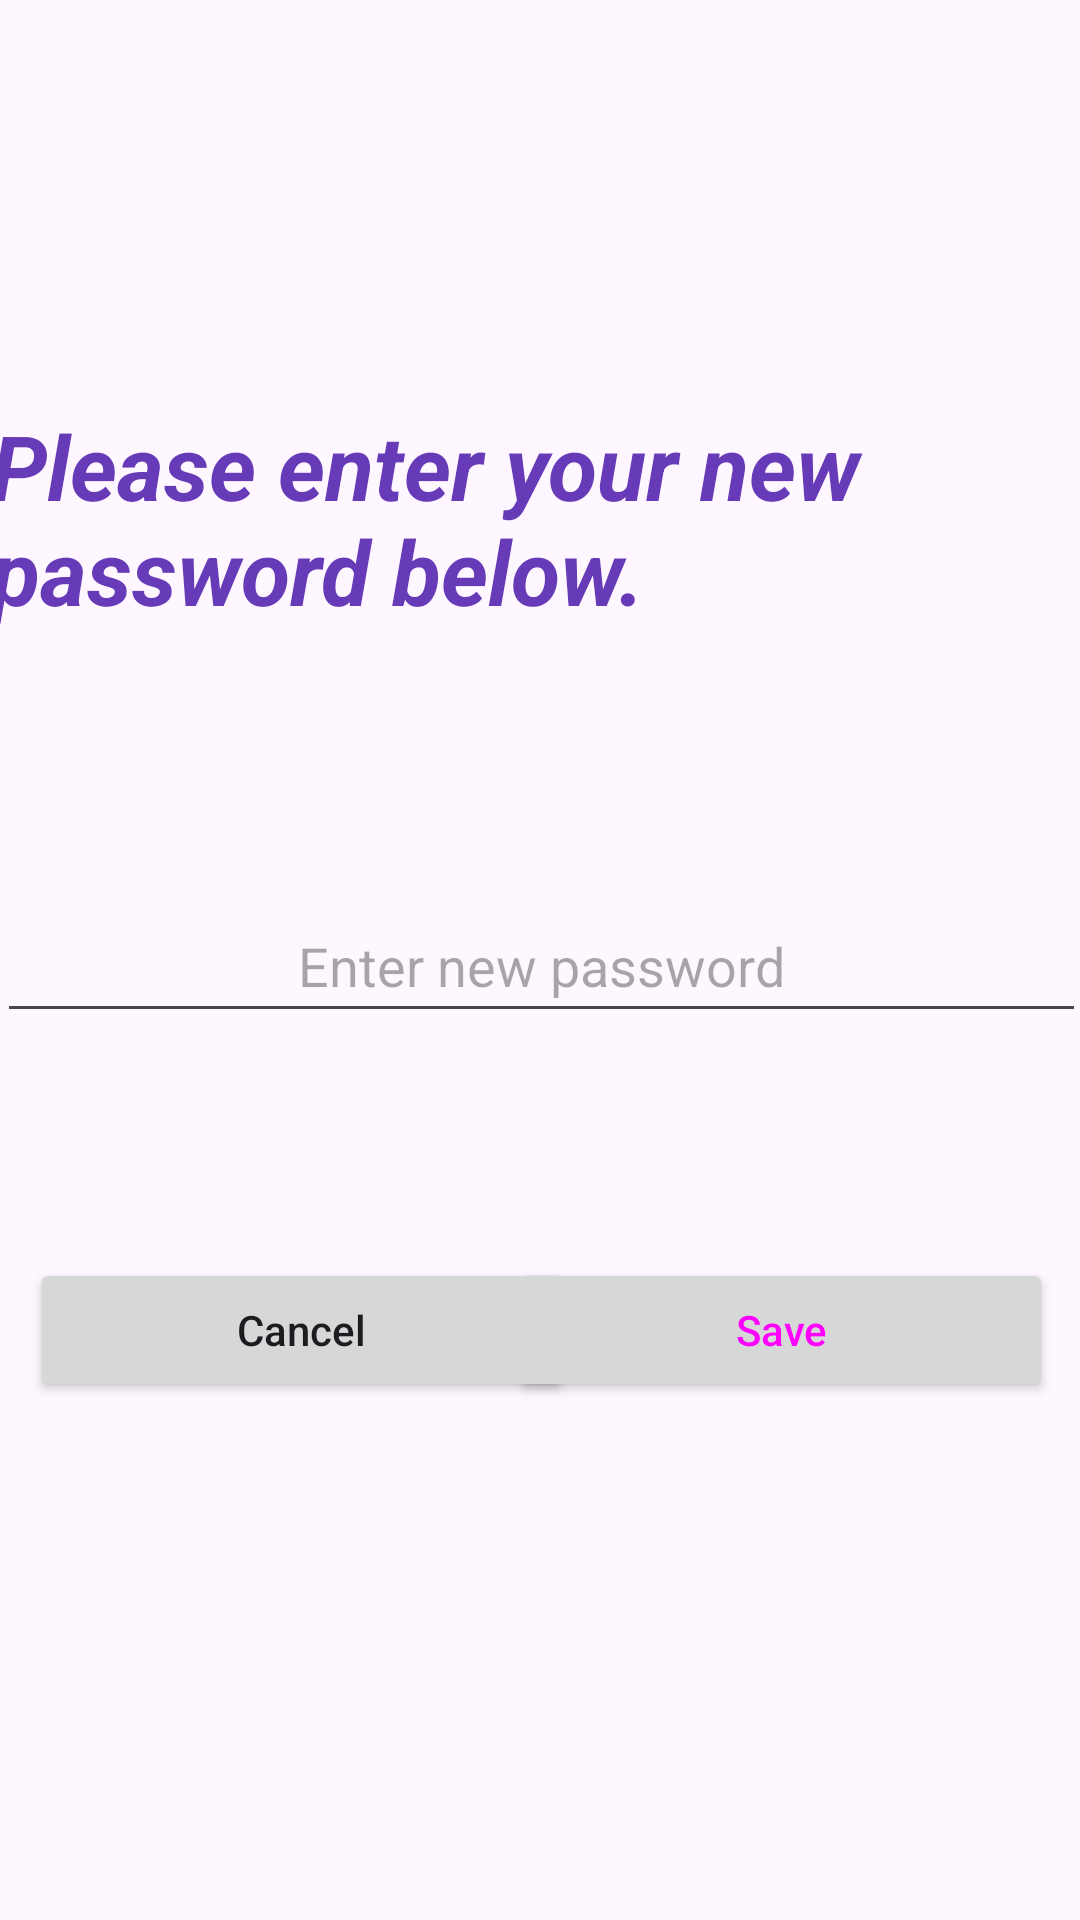

Here is an Android app screen rendered from its layout file. Give the layout XML and the strings, colors and styles it references.
<!-- AndroidManifest.xml: application theme Theme.RoommateShoppingDemo -->
<!-- res/layout/activity_change_password.xml -->
<?xml version="1.0" encoding="utf-8"?>
<androidx.constraintlayout.widget.ConstraintLayout xmlns:android="http://schemas.android.com/apk/res/android"
    xmlns:app="http://schemas.android.com/apk/res-auto"
    xmlns:tools="http://schemas.android.com/tools"
    android:id="@+id/main"
    android:layout_width="match_parent"
    android:layout_height="match_parent"
    tools:context=".ChangePasswordActivity">

    <TextView
        android:id="@+id/textView5"
        android:layout_width="387dp"
        android:layout_height="wrap_content"
        android:layout_marginTop="125dp"
        android:padding="10dp"
        android:text="Please enter your new password below."
        android:textColor="#673AB7"
        android:textSize="30sp"
        android:textStyle="bold|italic"
        app:layout_constraintEnd_toEndOf="parent"
        app:layout_constraintHorizontal_bias="0.5"
        app:layout_constraintStart_toStartOf="parent"
        app:layout_constraintTop_toTopOf="parent" />

    <EditText
        android:id="@+id/editTextTextPassword2"
        android:layout_width="363dp"
        android:layout_height="wrap_content"
        android:layout_marginTop="76dp"
        android:hint="Enter new password"
        android:inputType="textPassword"
        android:textAlignment="center"
        android:minHeight="48dp"
        android:textAllCaps="false"
        app:layout_constraintEnd_toEndOf="parent"
        app:layout_constraintStart_toStartOf="parent"
        app:layout_constraintTop_toBottomOf="@+id/textView5" />

    <Button
        android:id="@+id/button8"
        android:layout_width="181dp"
        android:layout_height="wrap_content"
        android:layout_marginLeft="10dp"
        android:layout_marginTop="75dp"
        android:text="Cancel"
        android:textAllCaps="false"
        app:layout_constraintStart_toStartOf="parent"
        app:layout_constraintTop_toBottomOf="@+id/editTextTextPassword2" />

    <Button
        android:id="@+id/button9"
        android:layout_width="181dp"
        android:layout_height="wrap_content"
        android:layout_marginTop="75dp"
        android:layout_marginRight="10dp"
        android:text="Save"
        android:textAllCaps="false"
        android:textColor="@color/m3_button_foreground_color_selector"
        app:layout_constraintEnd_toEndOf="parent"
        app:layout_constraintHorizontal_bias="0.959"
        app:layout_constraintStart_toEndOf="@+id/button8"
        app:layout_constraintTop_toBottomOf="@+id/editTextTextPassword2" />

</androidx.constraintlayout.widget.ConstraintLayout>
<!-- resources referenced by this layout -->
<resources>
  <style name="Theme.RoommateShoppingDemo" parent="Base.Theme.RoommateShoppingDemo" />
  <style name="Base.Theme.RoommateShoppingDemo" parent="Theme.Material3.DayNight">
          
          
      </style>
</resources>
